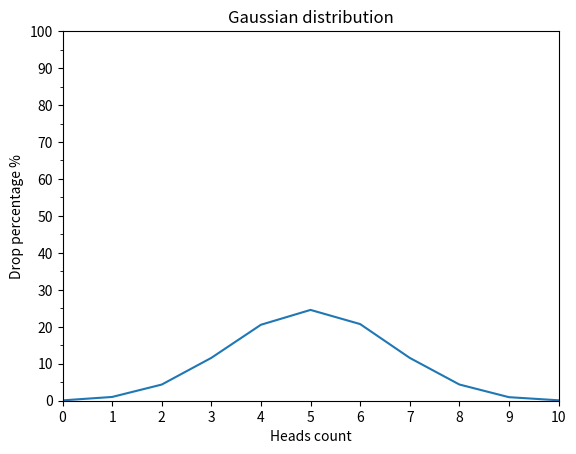

This chart was generated by the following Python code:
import random

import matplotlib.pyplot as plt
from matplotlib import ticker


def flip_coin() -> dict:
    count_runs = 100_000
    statistics = {x: 0.0 for x in range(11)}
    for current_run in range(count_runs):
        lucky_throw = 0
        for throw in range(10):
            if random.choice(["head", "tails"]) == "head":
                lucky_throw += 1
        statistics[lucky_throw] += 1
    for key_number, lucky_throw in statistics.items():
        statistics[key_number] = lucky_throw * 100 / count_runs
    return statistics


def draw_gaussian_distribution_graph(static: dict) -> None:
    axis_x = list(static.keys())
    axis_y = list(static.values())
    plt.plot(axis_x, axis_y)
    plt.xlabel("Heads count")
    plt.ylabel("Drop percentage %")
    plt.title("Gaussian distribution")

    plt.xlim(0, 10)
    plt.ylim(0, 100)

    current_axis = plt.gca()
    current_axis.xaxis.set_major_locator(ticker.MultipleLocator(1))
    current_axis.yaxis.set_major_locator(ticker.MultipleLocator(10))

    current_axis.yaxis.set_minor_locator(ticker.MultipleLocator(5))

    plt.show()


draw_gaussian_distribution_graph(flip_coin())
